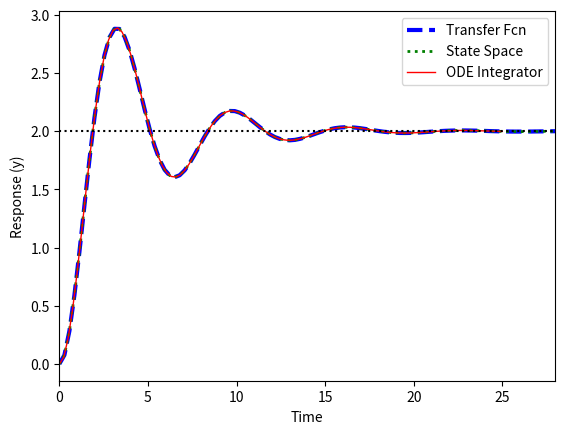

Reproduce this figure in Python.
#!/usr/bin/env python3

# https://apmonitor.com/pdc/index.php/Main/ModelSimulation

import numpy as np
from scipy import signal
import matplotlib.pyplot as plt
from scipy.integrate import odeint

# tau * dy2/dt2 + 2*zeta*tau*dy/dt + y = Kp*u
Kp = 2.0    # gain
tau = 1.0   # time constant
zeta = 0.25 # damping factor
theta = 0.0 # no time delay
du = 1.0    # change in u

# (1) Transfer Function
num = [Kp]
den = [tau**2,2*zeta*tau,1]
sys1 = signal.TransferFunction(num,den)
t1,y1 = signal.step(sys1)

# (2) State Space
A = [[0.0,1.0],[-1.0/tau**2,-2.0*zeta/tau]]
B = [[0.0],[Kp/tau**2]]
C = [1.0,0.0]
D = 0.0
sys2 = signal.StateSpace(A,B,C,D)
t2,y2 = signal.step(sys2)

# (3) ODE Integrator
def model3(x,t):
    y = x[0]
    dydt = x[1]
    dy2dt2 = (-2.0*zeta*tau*dydt - y + Kp*du)/tau**2
    return [dydt,dy2dt2]
t3 = np.linspace(0,25,100)
x3 = odeint(model3,[0,0],t3)
y3 = x3[:,0]

plt.figure(1)
plt.plot(t1,y1*du,'b--',linewidth=3,label='Transfer Fcn')
plt.plot(t2,y2*du,'g:',linewidth=2,label='State Space')
plt.plot(t3,y3,'r-',linewidth=1,label='ODE Integrator')
y_ss = Kp * du
plt.plot([0,max(t1)],[y_ss,y_ss],'k:')
plt.xlim([0,max(t1)])
plt.xlabel('Time')
plt.ylabel('Response (y)')
plt.legend(loc='best')
plt.savefig('2nd_order.png')
plt.show()
